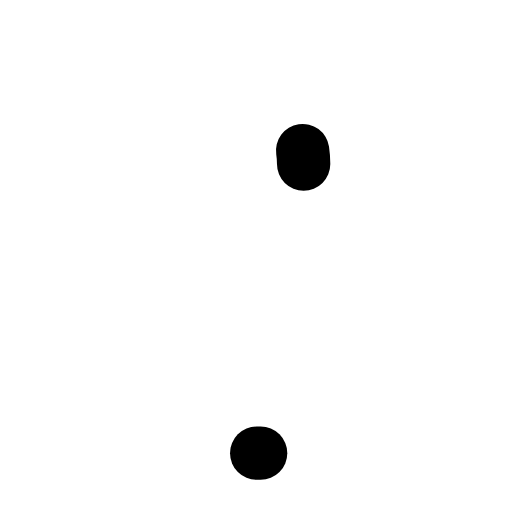
t = 0.00 s
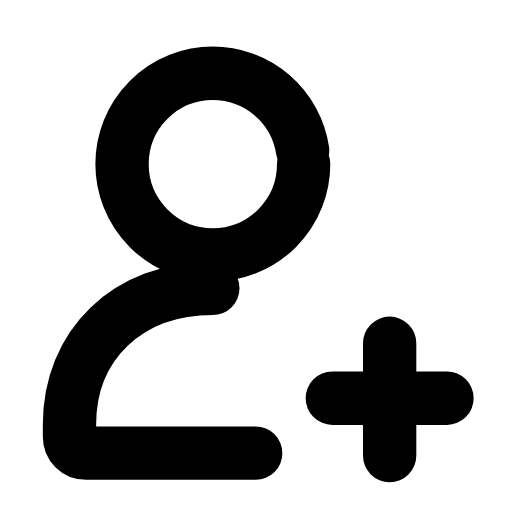
t = 0.31 s
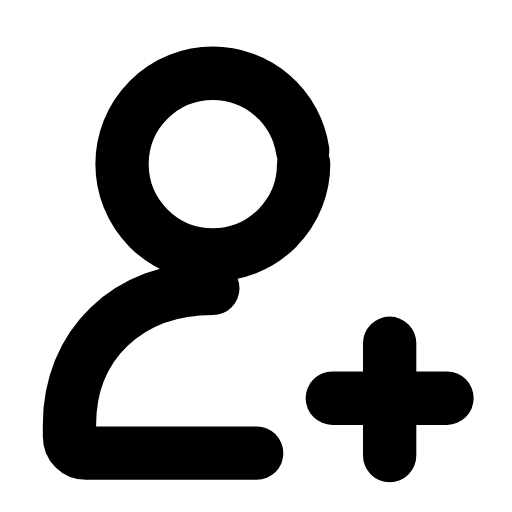
t = 0.60 s
t = 0.88 s: frame unchanged from t = 0.60 s, image omitted
t = 1.19 s: frame unchanged from t = 0.60 s, image omitted
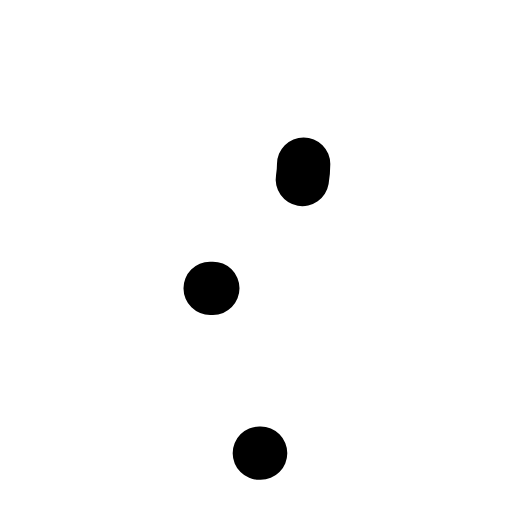
t = 1.51 s

The animated SVG that drew these frames (rendered in a browser with its animation timeline set to each time). Animation: 3 SMIL elements (animate=3); one cycle of 1.80 s, repeats indefinitely.

<svg xmlns="http://www.w3.org/2000/svg" width="24" height="24" viewBox="0 0 24 24" fill="none"><g transform="translate(-1.447 -1.493) scale(1.12)"><circle stroke="currentColor" stroke-width="2.232" stroke-linecap="round" stroke-linejoin="round" fill="none" cx="10.2" cy="8.2" r="3.8" pathLength="1" stroke-dasharray="1"><animate attributeName="stroke-dashoffset" values="1;1;0;0;0;0;1;1;1" keyTimes="0;0;0.189;0.45;0.6;0.774;0.9;0.9;1" dur="1.8s" repeatCount="indefinite" calcMode="spline" keySplines="0.16 1 0.3 1;0.16 1 0.3 1;0.16 1 0.3 1;0.16 1 0.3 1;0.16 1 0.3 1;0.16 1 0.3 1;0.16 1 0.3 1;0.16 1 0.3 1"/></circle><path stroke="currentColor" stroke-width="2.232" stroke-linecap="round" stroke-linejoin="round" fill="none" d="M10.2 13.4C6.6 13.4 4.2 15.8 4.2 19.1L4.2 19.6C4.2 20 4.5 20.3 4.9 20.3L12.2 20.3" pathLength="1" stroke-dasharray="1"><animate attributeName="stroke-dashoffset" values="1;1;0;0;0;0;1;1;1" keyTimes="0;0.0315;0.2205;0.45;0.6;0.753;0.879;0.9;1" dur="1.8s" repeatCount="indefinite" calcMode="spline" keySplines="0.16 1 0.3 1;0.16 1 0.3 1;0.16 1 0.3 1;0.16 1 0.3 1;0.16 1 0.3 1;0.16 1 0.3 1;0.16 1 0.3 1;0.16 1 0.3 1"/></path><path stroke="currentColor" stroke-width="2.232" stroke-linecap="round" stroke-linejoin="round" fill="none" d="M17.6 15.7L17.6 20.4M15.2 18L20 18" pathLength="1" stroke-dasharray="1"><animate attributeName="stroke-dashoffset" values="1;1;0;0;0;0;1;1;1" keyTimes="0;0.144;0.324;0.45;0.6;0.684;0.804;0.9;1" dur="1.8s" repeatCount="indefinite" calcMode="spline" keySplines="0.16 1 0.3 1;0.16 1 0.3 1;0.16 1 0.3 1;0.16 1 0.3 1;0.16 1 0.3 1;0.16 1 0.3 1;0.16 1 0.3 1;0.16 1 0.3 1"/></path></g></svg>
